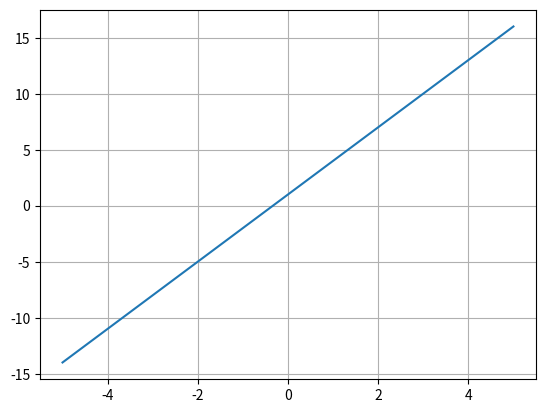

Write Python code to recreate this figure.
import numpy as np
import matplotlib.pyplot as plt

# Set the range of x as from negative infinity to positive infinity.
x = np.linspace(-5, 5, 1001)

# Define a function of f(x) = 3x + 1
fx = 3 * x + 1

plt.plot(x, fx)
plt.grid(True)

plt.show()
